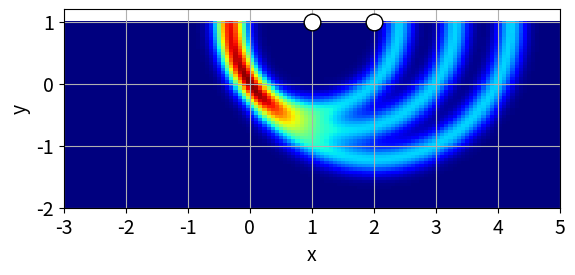

This figure's Python source:
import numpy as np
import matplotlib.pyplot as plt


class IMG:
    def __init__(self,Nx,Ny):
        self.Nx=Nx
        self.Ny=Ny
        self.Xa=np.zeros(2)
        self.Xb=np.zeros(2)
        self.Amp=np.zeros([Ny,Nx])
        self.Nx=Nx
        self.Ny=Ny

    def set_xlim(self,x1,x2):
        self.Xa[0]=x1
        self.Xb[0]=x2
        self.xlim=np.array([x1,x2])
    def set_ylim(self,y1,y2):
        self.Xa[1]=y1
        self.Xb[1]=y2
        self.ylim=np.array([y1,y2])
    def show(self,ax):
        ext=[self.xlim[0],self.xlim[1],self.ylim[0],self.ylim[1]]
        im=ax.imshow(self.Amp,extent=ext,origin="lower",cmap="jet",interpolation="none")
        ax.set_aspect(1.0)
        fsz=14
        ax.set_xlabel("x",fontsize=fsz)
        ax.set_ylabel("y",fontsize=fsz)
        ax.tick_params(labelsize=fsz)
        ax.grid(True)

        return(im)
    def draw(self,Y1,Y2,sig=0.1):
        x1=self.xlim[0]
        x2=self.xlim[1]
        xcod=np.linspace(x1,x2,self.Nx)

        y1=self.ylim[0]
        y2=self.ylim[1]
        ycod=np.linspace(y1,y2,self.Ny)
        [X,Y]=np.meshgrid(xcod,ycod)
        
        rx=X-Y1[0]
        ry=Y-Y1[1]
        ri=np.sqrt(rx*rx+ry*ry)

        rx=X-Y2[0]
        ry=Y-Y2[1]
        rj=np.sqrt(rx*rx+ry*ry)

        rij=ri+rj
        
        R1=np.linalg.norm(Y1) 
        R2=np.linalg.norm(Y2) 
        Rf=R1+R2
        arg=Rf-rij;
        arg*=arg;
        self.Amp+=np.exp(-arg/sig*0.5)

if __name__=="__main__":
    fig=plt.figure()
    ax=fig.add_subplot(111)

    Nx=120
    Ny=60
    im=IMG(Nx,Ny)
    im.set_xlim(-3,5)
    im.set_ylim(-2,1.0)


    Y1=np.array([-1,1])
    Y1=np.array([ 1,1])
    Y2=np.array([ 2,1])
    im.draw(Y1,Y1)
    im.draw(Y2,Y2)
    im.draw(Y1,Y2)
    im.show(ax)
    ax.plot(Y1[0],Y1[1],"ko",markersize=12,markerfacecolor="w")
    ax.plot(Y2[0],Y2[1],"ko",markersize=12,markerfacecolor="w")
    ax.set_ylim([-2,1.2])

    fig.savefig("img2.png",bbox_inches="tight")
    plt.show()
